13-way image classification set "data" from GitHub (finknj/ChessMate); label vocabulary: blue bishop, blue king, blue knight, blue pawn, blue queen, blue rook, temp, yellow bishop, yellow king, yellow knight, yellow pawn, yellow queen, yellow rook.

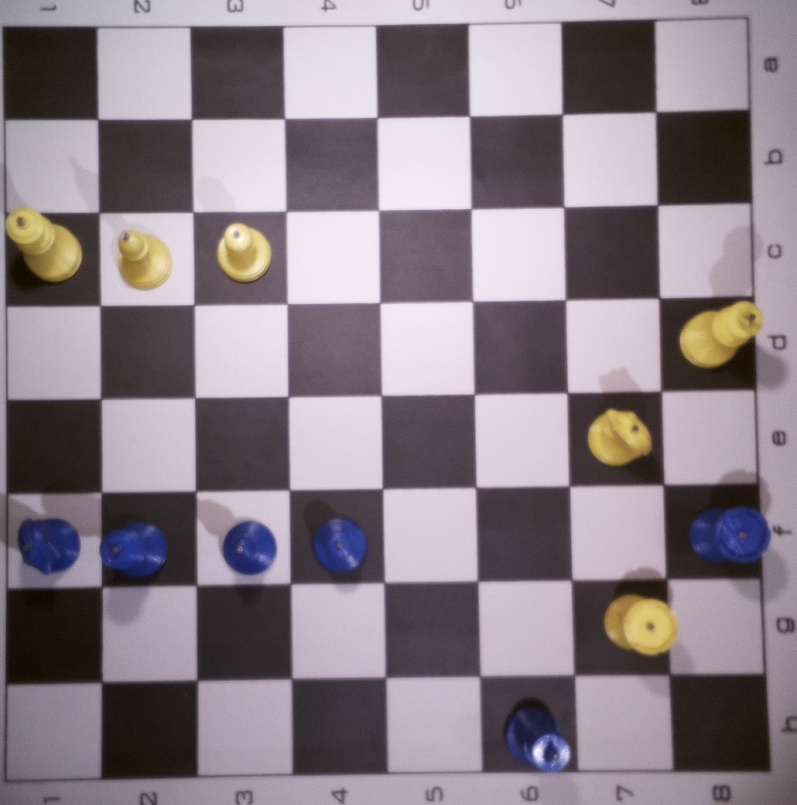
Label: temp

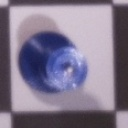
Label: blue queen

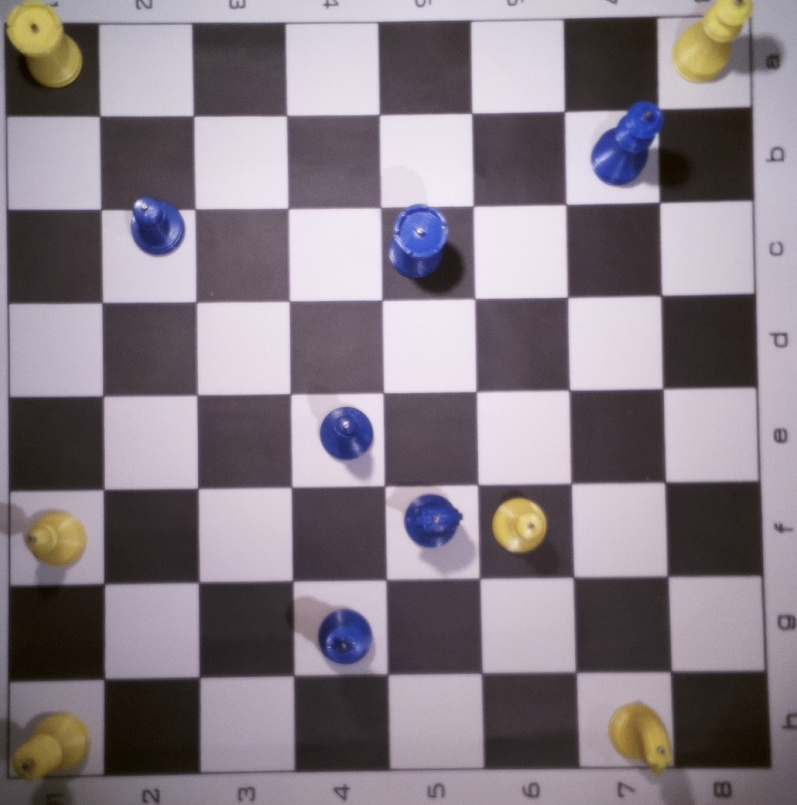
Label: temp

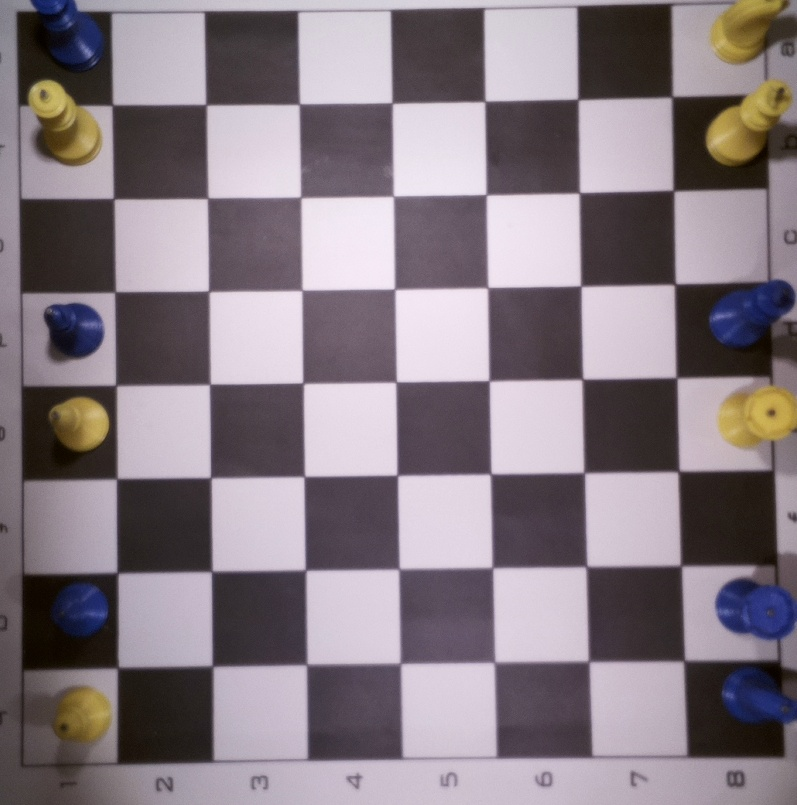
Label: temp

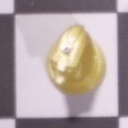
Label: yellow knight

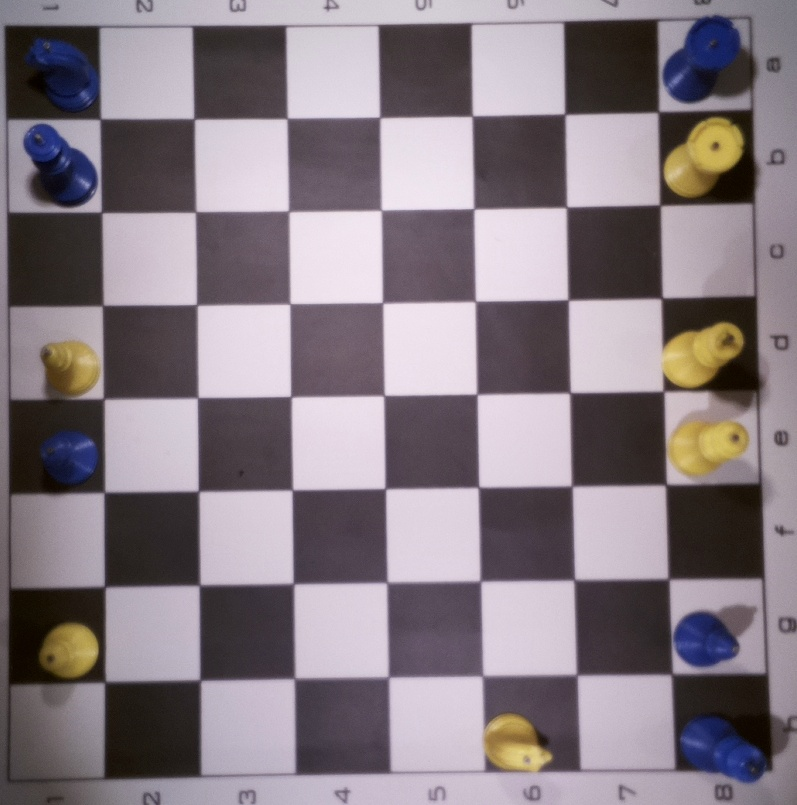
Label: temp
